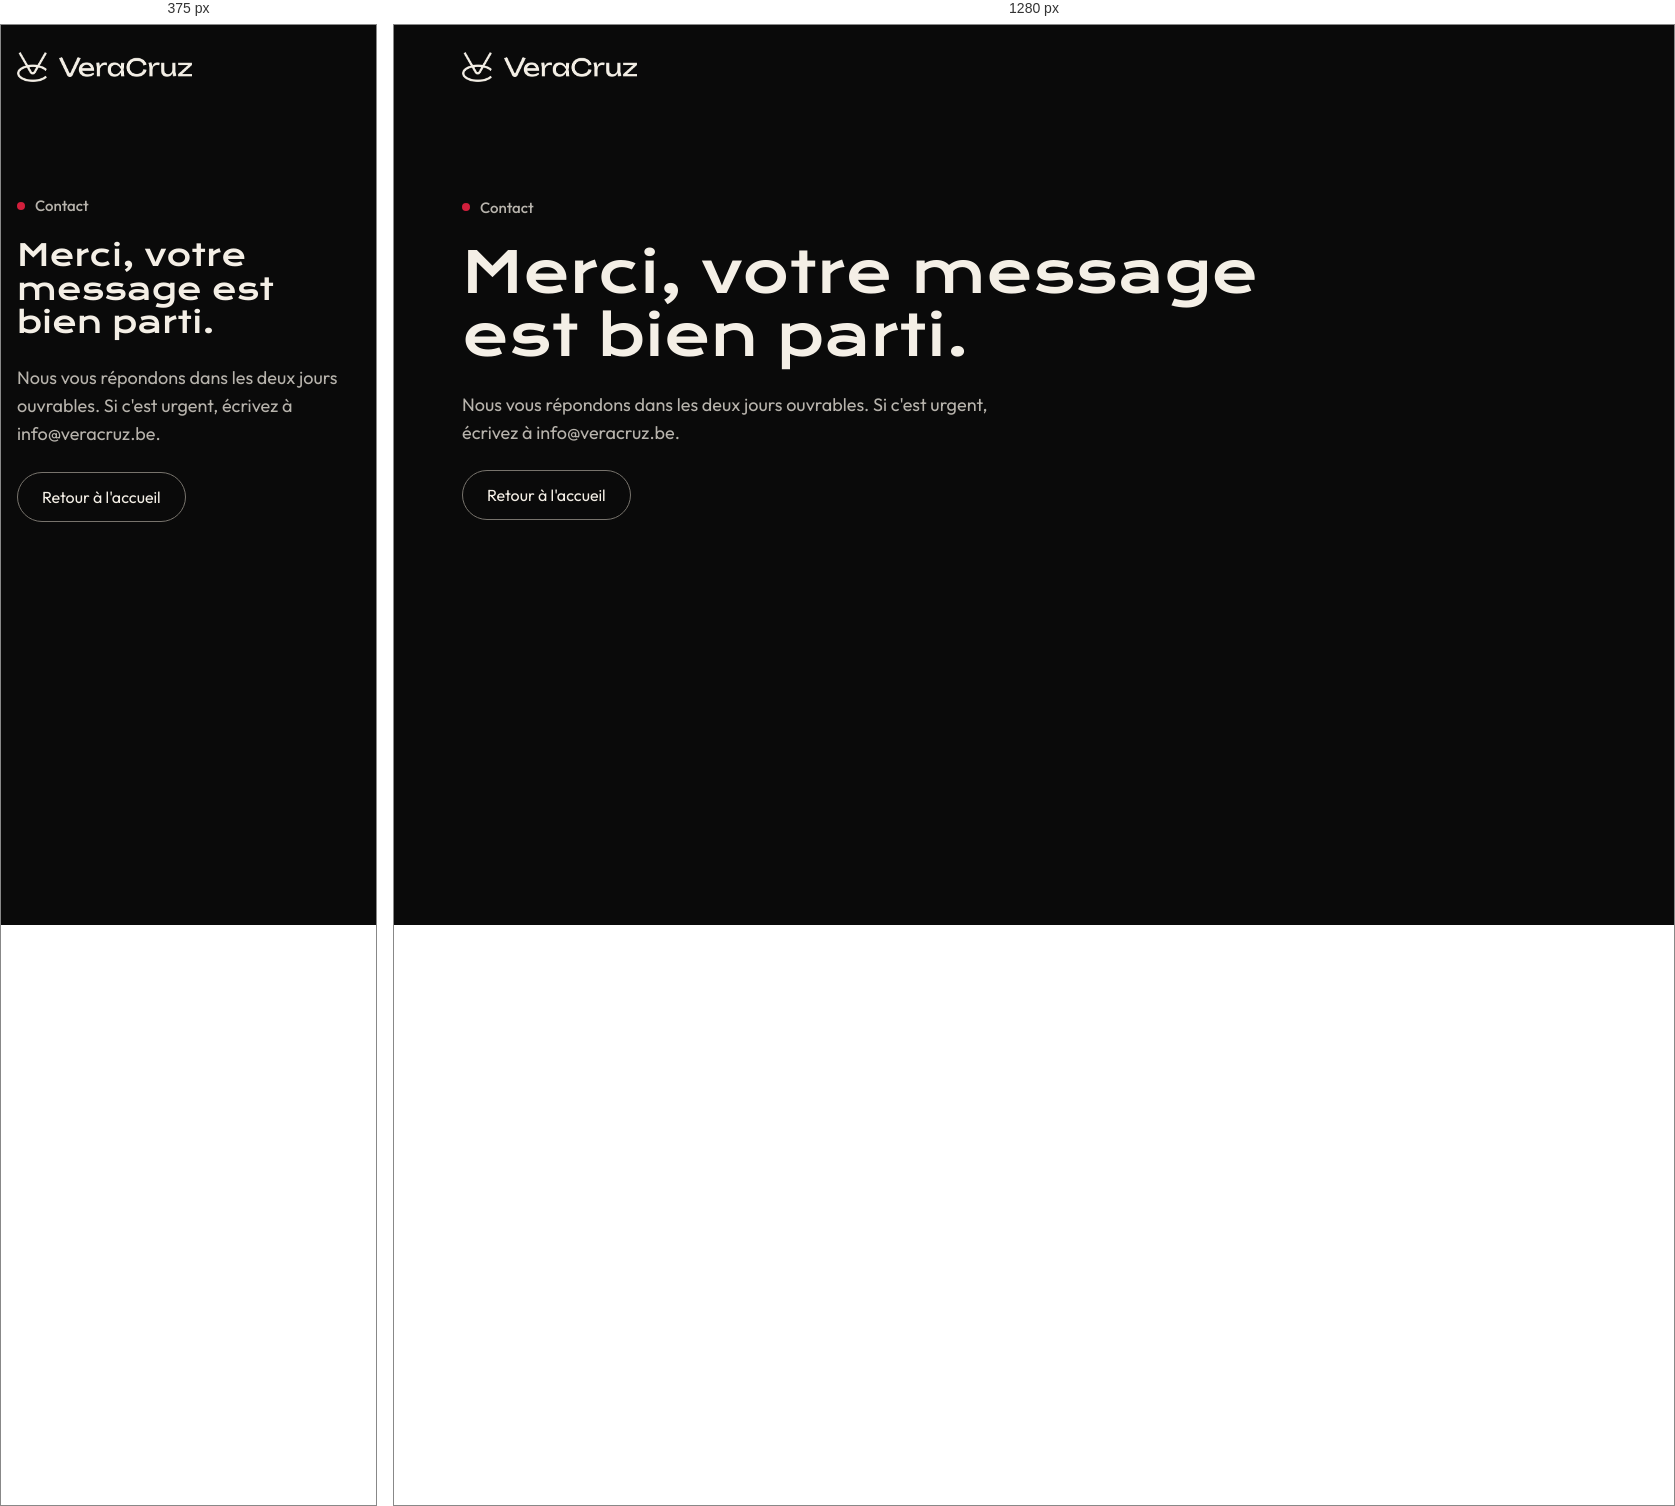
Rendered at 375 px and 1280 px, left to right.

<!-- file: index.html -->
<!doctype html>
<html lang="fr">
<head>
<meta charset="utf-8" />
<meta name="viewport" content="width=device-width, initial-scale=1" />
<title>Message envoyé, VeraCruz</title>
<meta name="robots" content="noindex" />
<meta name="theme-color" content="#0A0A0A" />
<link rel="icon" href="/favicon.ico" sizes="any" />
<style>
@font-face{font-family:'Outfit';font-weight:400;font-display:swap;src:url(/assets/fonts/outfit-400.woff2) format('woff2')}
@font-face{font-family:'Outfit';font-weight:500;font-display:swap;src:url(/assets/fonts/outfit-500.woff2) format('woff2')}
@font-face{font-family:'Outfit';font-weight:700;font-display:swap;src:url(/assets/fonts/outfit-700.woff2) format('woff2')}
@font-face{font-family:'Krona One';font-weight:400;font-display:swap;src:url(/assets/fonts/krona-one-400.woff2) format('woff2')}
body{margin:0;background:#0A0A0A}
a{color:#F4EFE6}a:hover{color:#FFFFFF}
a:focus-visible,button:focus-visible,summary:focus-visible{outline:2px solid #D21F3C;outline-offset:3px}
.vc-links{display:flex}.vc-menu{display:none}.vc-dialx{position:absolute;right:-2%;top:30px;width:min(56vw,860px);z-index:0}.vc-prac-head{min-height:600px}
@media (max-width:760px){.vc-links{display:none}.vc-menu{display:flex}.vc-ring{width:240px!important;right:-110px!important;top:auto!important;bottom:300px}.vc-slide{display:flex!important;overflow-x:auto;scroll-snap-type:x mandatory;gap:12px!important;margin-left:calc(-1*clamp(16px,4vw,48px));margin-right:calc(-1*clamp(16px,4vw,48px));padding:0 clamp(16px,4vw,48px) 8px;scroll-padding-left:clamp(16px,4vw,48px);scrollbar-width:none}.vc-slide>*{flex:0 0 84%;scroll-snap-align:start}.vc-slide::-webkit-scrollbar{display:none}.vc-swipe{display:flex!important}.vc-dial{max-width:300px!important}.vc-dialx{position:relative;right:auto;top:auto;width:112%;margin:0 -6% 0 -10%}.vc-prac-head{min-height:0}.vc-overlap{margin-top:-70px!important}}
html{scroll-behavior:smooth;background:#0A0A0A}
@media (prefers-reduced-motion:reduce){html{scroll-behavior:auto}}
.vc-hdw{position:relative;z-index:60}
@media (min-width:761px){.vc-hdw{position:sticky;top:0;transition:background-color .35s,box-shadow .35s,backdrop-filter .35s}
.vc-hdw.vc-stuck{background:rgba(10,10,10,.82);-webkit-backdrop-filter:blur(12px);backdrop-filter:blur(12px);box-shadow:0 1px 0 #2A2A2A}
.vc-hdw header{transition:padding .35s}
.vc-hdw.vc-stuck header{padding-top:12px!important;padding-bottom:12px!important}}
.vc-mnav{position:fixed;inset:0;z-index:180;display:flex;flex-direction:column;background:#0A0A0A;overflow:hidden;opacity:0;visibility:hidden;transition:opacity .35s ease,visibility 0s linear .35s}
.vc-mnav[data-open="true"]{opacity:1;visibility:visible;transition:opacity .35s ease}
.vc-mnav nav a{opacity:0;transform:translateY(18px);transition:opacity .5s cubic-bezier(.2,.7,.2,1),transform .6s cubic-bezier(.2,.7,.2,1);transition-delay:calc(.08s + var(--i,0)*.05s)}
.vc-mnav[data-open="true"] nav a{opacity:1;transform:none}
.vc-mnav nav a:not([lang]){border-bottom:1px solid #2A2A2A}
.vc-mring{position:absolute;right:-40vw;bottom:-30vw;width:90vw;height:90vw;border-radius:50%;border:clamp(20px,6vw,40px) solid #D21F3C;opacity:.9;transform:scale(.8);transition:transform .9s cubic-bezier(.2,.7,.2,1);pointer-events:none;z-index:-1}
.vc-mnav[data-open="true"] .vc-mring{transform:none}
@media (min-width:761px){.vc-mnav{display:none}}
@media (prefers-reduced-motion:reduce){.vc-mnav,.vc-mnav nav a,.vc-mring{transition:none}}
summary::-webkit-details-marker{display:none}
.vc-skip{position:absolute;left:-9999px;top:8px;z-index:100;background:#F4EFE6;color:#0A0A0A;padding:12px 16px;border-radius:999px}
.vc-skip:focus{left:16px}
.vc-ok{position:fixed;inset:0;z-index:200;display:flex;align-items:center;justify-content:center;padding:24px;background:rgba(10,10,10,.93);opacity:0;visibility:hidden;cursor:pointer;transition:opacity .5s ease,visibility 0s linear .5s}
.vc-ok.on{opacity:1;visibility:visible;transition:opacity .5s ease}
.vc-ok-in{position:relative;display:flex;flex-direction:column;align-items:center;text-align:center;gap:20px;max-width:min(720px,76vw);transform:translateY(18px);opacity:0;transition:transform .7s cubic-bezier(.2,.7,.2,1) .15s,opacity .7s ease .15s}
.vc-ok.on .vc-ok-in{transform:none;opacity:1}
.vc-ok-ring{position:absolute;left:50%;top:50%;width:min(92vw,640px);height:min(92vw,640px);transform:translate(-50%,-50%) rotate(-90deg);pointer-events:none}
.vc-ok-ring circle{fill:none;stroke:#D21F3C;stroke-width:3;stroke-dasharray:1000;stroke-dashoffset:1000;transition:stroke-dashoffset 1.4s cubic-bezier(.6,.1,.2,1) .2s}
.vc-ok.on .vc-ok-ring circle{stroke-dashoffset:0}

/* motion layer: everything stays visible without JS, nothing moves if reduced motion is asked */
@view-transition{navigation:auto}
.vc-progress{position:fixed;left:0;top:0;height:2px;width:100%;background:#D21F3C;transform-origin:left;transform:scaleX(0);z-index:150;pointer-events:none}
header a[aria-label] img:first-child{transition:transform .9s cubic-bezier(.2,.7,.2,1)}
header a[aria-label]:hover img:first-child{transform:rotate(1turn)}
header nav a,#vc-mnav a,footer a{position:relative}
header nav a::after{content:"";position:absolute;left:0;right:0;bottom:6px;height:1.5px;background:#D21F3C;transform:scaleX(0);transform-origin:right;transition:transform .35s cubic-bezier(.2,.7,.2,1)}
header nav a:hover::after,header nav a:focus-visible::after{transform:scaleX(1);transform-origin:left}
a[style*="border-radius:999px"],button[style*="border-radius:999px"]{transition:transform .25s cubic-bezier(.2,.7,.2,1),background-color .25s,border-color .25s,box-shadow .25s}
a[style*="border-radius:999px"]:hover,button[style*="border-radius:999px"]:hover{transform:translateY(-2px)}
a[style*="border-radius:999px"]:active,button[style*="border-radius:999px"]:active{transform:translateY(0)}
a[style*="background:#D21F3C"]:hover,button[type=submit]:hover{background:#E63147!important;box-shadow:0 10px 30px rgba(210,31,60,.35)}
a[style*="border:1px solid #77736C"]:hover,button[data-menu]:hover{border-color:#F4EFE6!important;background:rgba(244,239,230,.06)!important}
a[href^="mailto"]:hover{background:#D21F3C!important}
a span[aria-hidden="true"],button span[aria-hidden="true"]{display:inline-block;transition:transform .25s cubic-bezier(.2,.7,.2,1)}
a[href^="mailto"]:hover span[aria-hidden="true"]{transform:translate(3px,-3px)}
button[type=submit]:hover span[aria-hidden="true"]{transform:translateX(4px)}
article[style*="background:#151515"]{transition:border-color .3s,transform .35s cubic-bezier(.2,.7,.2,1),background-color .3s}
article[style*="background:#151515"]:hover{border-color:#77736C!important;transform:translateY(-4px)}
article span[style*="border-radius:50%"]{transition:background-color .3s,border-color .3s}
article:hover span[style*="border-radius:50%"]{background:#D21F3C;border-color:#D21F3C!important}
li[style*="border-radius:999px"]{transition:border-color .25s}
article li[style*="border-radius:999px"]:hover{border-color:#F4EFE6!important}
div[role=group]>div{transition:border-color .3s,transform .35s cubic-bezier(.2,.7,.2,1)}
div[role=group]>div:hover{border-color:#77736C!important;transform:translateY(-3px)}
details summary span[aria-hidden="true"]{transition:transform .35s cubic-bezier(.2,.7,.2,1),background-color .3s,border-color .3s}
details[open] summary span[aria-hidden="true"]{transform:rotate(45deg);background:#D21F3C;border-color:#D21F3C!important}
details summary:hover span[aria-hidden="true"]{border-color:#F4EFE6!important}
input[style*="border:1px solid #77736C"],textarea{transition:border-color .2s,box-shadow .2s}
input:focus,textarea:focus{outline:none;border-color:#0A0A0A!important;box-shadow:0 0 0 3px rgba(210,31,60,.35)}
@media (prefers-reduced-motion:no-preference){
.vc-m .vc-pre{opacity:0;transform:translateY(28px)}
.vc-m .vc-pre.vc-in{opacity:1;transform:none;transition:opacity .8s cubic-bezier(.2,.7,.2,1),transform .9s cubic-bezier(.2,.7,.2,1)}
.vc-m article.vc-pre.vc-in{transition:opacity .8s cubic-bezier(.2,.7,.2,1),transform .9s cubic-bezier(.2,.7,.2,1),border-color .3s}
.vc-m .vc-w{display:inline-block;overflow:hidden;vertical-align:top;padding-bottom:.12em;margin-bottom:-.12em}
.vc-m .vc-wi{display:inline-block;transform:translateY(110%);animation:vc-rise 1s cubic-bezier(.2,.7,.2,1) forwards;animation-delay:calc(.25s + var(--i)*.06s)}
@keyframes vc-rise{to{transform:none}}
.vc-m .vc-fade{opacity:0;animation:vc-fade .9s cubic-bezier(.2,.7,.2,1) forwards;animation-delay:var(--d,.6s)}
@keyframes vc-fade{from{opacity:0;transform:translateY(14px)}to{opacity:1;transform:none}}
.vc-m .vc-bg{animation:vc-bg 2.6s cubic-bezier(.2,.7,.2,1) both}
@keyframes vc-bg{from{opacity:0;scale:1.14}to{opacity:.22;scale:1.04}}
.vc-m .vc-bg{scale:1.04}
.vc-m header a[aria-label] img:first-child{animation:vc-sym 1.2s cubic-bezier(.2,.7,.2,1) both}
@keyframes vc-sym{from{opacity:0;transform:rotate(-140deg) scale(.6)}to{opacity:1;transform:none}}
.vc-m header a[aria-label] img:last-child{animation:vc-word 1s cubic-bezier(.2,.7,.2,1) .35s both}
@keyframes vc-word{from{clip-path:inset(0 100% 0 0)}to{clip-path:inset(0 0 0 0)}}
.vc-m header nav a{animation:vc-fade .7s cubic-bezier(.2,.7,.2,1) both;animation-delay:calc(.45s + var(--i,0)*.05s)}
.vc-m .vc-arc{stroke-dasharray:100;stroke-dashoffset:100}
.vc-m .vc-needle{transform-box:view-box;transform-origin:50% 50%;transform:rotate(var(--from))}
.vc-m .vc-go .vc-arc{stroke-dashoffset:0;transition:stroke-dashoffset 1.4s cubic-bezier(.6,.1,.2,1) .2s}
.vc-m .vc-go .vc-needle{transform:none;transition:transform 1.6s cubic-bezier(.3,1.35,.4,1) .2s}
.vc-bezel{animation:vc-turn 140s linear infinite}
@keyframes vc-turn{to{transform:rotate(1turn)}}
.vc-m .vc-dialx img.vc-pre{transform:scale(.82)}
.vc-m .vc-img{opacity:0}
.vc-m .vc-img.vc-loaded{opacity:1;transition:opacity .6s ease}
}
@media (prefers-reduced-motion:reduce){.vc-ok,.vc-ok.on,.vc-ok-in,.vc-ok-ring circle{transition:none}.vc-ok-ring circle{stroke-dashoffset:0}}

</style>
</head>
<body style="margin:0">
<div style="width:100%;background:#0A0A0A;color:#F4EFE6;font-family:Outfit,system-ui,sans-serif;-webkit-font-smoothing:antialiased">
<header style="width:100%;max-width:1240px;margin:0 auto;padding-left:clamp(16px,4vw,48px);padding-right:clamp(16px,4vw,48px);box-sizing:border-box;display:flex;align-items:center;justify-content:space-between;gap:24px;padding-top:20px;padding-bottom:20px">
<a href="/fr/" aria-label="VeraCruz, accueil" style="display:flex;align-items:center;gap:12px;text-decoration:none;min-height:44px"><img src="/assets/home/sym-cream.png" alt="" style="width:30px;height:30px"/><img src="/assets/home/logo-cream.png" alt="VeraCruz" style="height:20px;width:auto"/></a>
</header><main id="main" style="width:100%;max-width:1240px;margin:0 auto;padding-left:clamp(16px,4vw,48px);padding-right:clamp(16px,4vw,48px);box-sizing:border-box;min-height:60vh;display:flex;flex-direction:column;justify-content:center;gap:24px;padding-top:80px;padding-bottom:120px">
<p style="margin:0;display:flex;align-items:center;gap:10px;font-size:15px;font-weight:500;color:rgba(244,239,230,0.74)"><span aria-hidden="true" style="display:inline-block;width:8px;height:8px;border-radius:50%;background:#D21F3C;flex:none"></span>Contact</p>
<h1 style="margin:0;font-family:'Krona One',sans-serif;font-weight:400;font-size:clamp(30px,4.4vw,60px);line-height:1.12;color:#F4EFE6;max-width:900px">Merci, votre message est bien parti.</h1>
<p style="margin:0;font-size:18px;line-height:1.55;color:rgba(244,239,230,0.74);max-width:560px">Nous vous répondons dans les deux jours ouvrables. Si c'est urgent, écrivez à info@veracruz.be.</p>
<a href="/fr/" style="align-self:flex-start;display:inline-flex;align-items:center;min-height:48px;padding:0 24px;border-radius:999px;border:1px solid #77736C;color:#F4EFE6;text-decoration:none;font-size:16px">Retour à l'accueil</a></main>
</div>
</body>
</html>